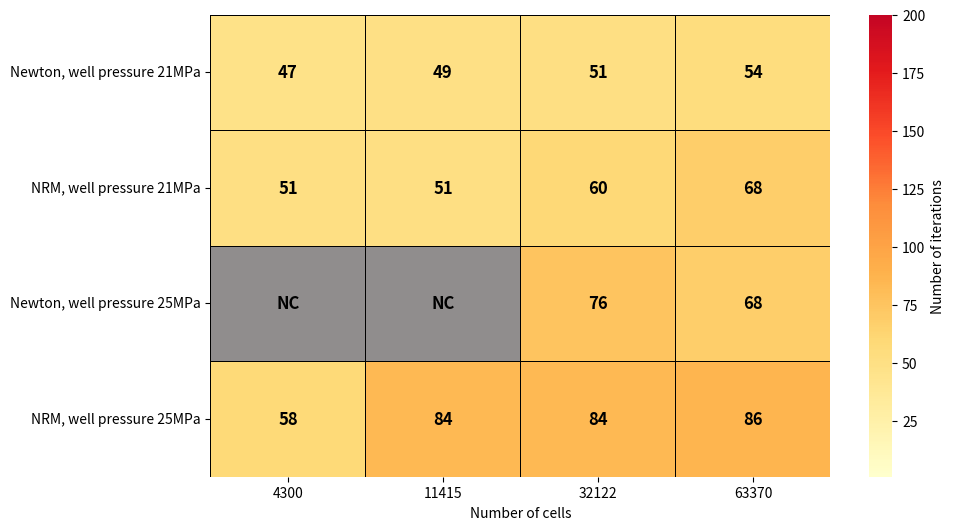

Python code for this plot:
import os
import numpy as np
import seaborn as sns
import pandas as pd
import matplotlib
import matplotlib.pyplot as plt
from matplotlib.colors import LinearSegmentedColormap

# Function to truncate colormap
def truncate_colormap(cmap, minval=0.0, maxval=1.0, n=256):
    new_cmap = LinearSegmentedColormap.from_list(
        f"trunc({cmap.name},{minval:.2f},{maxval:.2f})",
        cmap(np.linspace(minval, maxval, n))
    )
    return new_cmap


def heatmap(data: np.ndarray,
            vmin: int,
            vmax: int,
            xticks: list,
            yticks: list,
            xlabel: str,
            ylabel: str = None,
            file_name: str = None,
            title: str = None):
    
    # TODO: Document inputs to function.
    df = pd.DataFrame(data)
    df = df.astype(int)
    annot = df.astype(str).replace("0", "NC").replace("500", "Div")
    if annot[3][3] == "100":
        annot[3][3] = "220"
    plt.figure(figsize=(10,6))
    # cmap = sns.light_palette("#C5001A", as_cmap=True)
    # Load base colormap
    base_cmap = plt.get_cmap('YlOrRd')
    # Truncate it to avoid the darkest red
    trunc_cmap = truncate_colormap(base_cmap, 0.0, 0.85)  # 0.85 avoids deep reds
    cmap = trunc_cmap
    # cmap = sns.color_palette("YlOrRd", as_cmap=True)
    cmap.set_under('#908D8D')
    cmap.set_over('#696969')
    # cmap.set_over('green')
    mesh = sns.heatmap(df, linewidths=0.5, xticklabels=xticks,
                   yticklabels=yticks,
                   cmap=cmap,
                   cbar_kws={'label': 'Number of iterations'},
                   linecolor="black",
                   annot=annot,
                   fmt="",
                   vmin=vmin,
                   vmax=vmax,
                   annot_kws={"size": 12, "weight": "bold", "color": "black"})
    mesh.set(xlabel=xlabel, ylabel=ylabel)
    plt.gca().tick_params(axis="y", rotation=0)
    plt.savefig(file_name, dpi=300, bbox_inches="tight", transparent=True)

ex1_maybefinal_easy = np.array([[17,  17,   17,   17,   18,   21, 0],
[17, 17, 17, 18, 17, 17, 18],
[17, 17, 17, 17, 18, 21, 30],
[-5, 8123, 1179,  216,   78, 48, 0]]) # Uzawa       + 0.01 MPa, c=1e-2 til 1e2


ex_1_maybefinal_middle = [[36, 36, 35,  35,   0,   0,   0],
 [ 36,  35,  36,  36,  35,  37,  37],
 [ 36,  36,  35,  35,  54,  58,  54],
 [ -1,   0,   0, 787,   0,   0,   0]]

ex_1_maybefinal_hard = np.array([[0, 0, 0, 0,  0,  0,  0],
 [0, 54, 50, 81,  0, 53, 75],
 [54, 58, 57,  0, 78, 61, 61], # + 10 MPa
[0, 0, 0, 0, 0, 0, 0]])

ex_2_firstdraft = np.array([[47, 45, 46, 0, 0, 0, 0],
                           [51, 49, 50, 49, 52, 66, 63],
[0, 0, 0, 0, 0, 0, 0]])

ex1_medium_new_ref = np.array([[ 44,  44,  43,  44,   0,   0,   0],
 [ 43,  44,  43,  49,  45,  52,  45],
 [ 44,  44,  43,  44,  55,  61,  72],
 [ -1,  -1,   0, 820,   0,   0,   0]])

ex1_easy_new_ref_one_time = np.array([[5,  5,  5,  5,  5,  7,  0],
 [ 5,  5,  5,  5,  5,  6,  5],
 [ 5,  5,  5,  5,  5,  7, 10],
[14854, 2182,  292,   53,   20,  13,    0]])

ex1_medium_new_ref_one_time = np.array([[16, 16, 16, 16,  0,  0,  0],
 [16, 16, 16, 18, 17, 21, 16],
 [16, 16, 16, 16, 24, 27, 27],
[ 500,  500,   0, 100,   0,   0,   0]])  # 4th column is really 220

ex1_hard_new_ref_one_time = np.array([[ 0,  0, 500,  0,  0,  0,  0],
 [500, 29, 26, 16, 21, 55, 35],
 [85, 69, 500, 500, 54, 78, 52],
 [500,  0, 500, 500,  0,  0,  0]])


ex1_hard_new_ref = np.array([[  0,   0,  -1,   0,   0,   0,   0],
 [ -1,  65,  58,  49,  57,  91,  69],
 [ 82,  87,  -1,  -1,  94, 142, 126],
 [ -1,   0,  -1,  -1,   0,   0,   0]])

ex1_grid = np.array([[47, 49, 51, 54],
                    [51, 51, 60, 68],
                    [0, 0, 76, 68],
                    [58, 84, 84, 86]])

c_vals = ["1e-3", "1e-2", "1e-1", "1e0", "1e1", "1e2", "1e3"]
solvers = ["Newton", "NRM", "ANRM", "CRM"]
xticks_grid = ["4300", "11415", "32122", "63370"]
yticks_grid = ["Newton, well pressure 21MPa", "NRM, well pressure 21MPa",
               "Newton, well pressure 25MPa", "NRM, well pressure 25MPa"]
xlabel_grid = "Number of cells"
heatmap(data=ex1_grid, vmin=1, vmax=200, xticks=xticks_grid, yticks=yticks_grid,
        xlabel=xlabel_grid, file_name="ex1_grid")